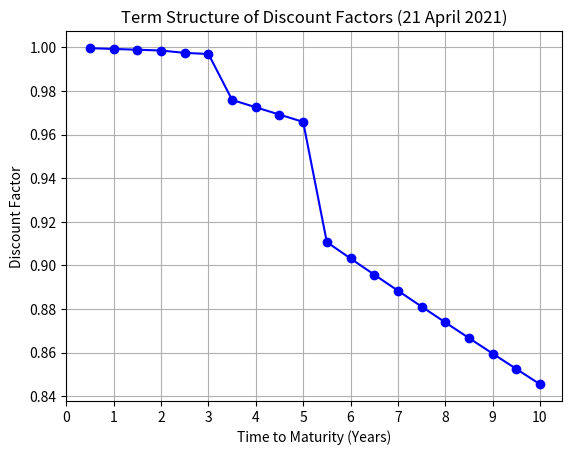

Write the Python code that produced this figure.
import matplotlib.pyplot as plt
import numpy as np

# Data
times = np.arange(0.5, 10.5, 0.5)
dfs = [
    0.9996401295533605, 0.9992803886134592, 0.9989207771336908, 0.9985612950674662,
    0.9974780902562848, 0.9969746180741572, 0.9758950438149039, 0.9725300897045261,
    0.9691767381903875, 0.9658349492659274, 0.9107002630708712, 0.903221588319585,
    0.8958043284797723, 0.888447979211898, 0.8811520403180644, 0.873916015708002,
    0.866739413365337, 0.859621745314136, 0.8525625275857263, 0.8455612801857879
]

# Plotting
plt.plot(times, dfs, marker='o', linestyle='-', color='b')
plt.title('Term Structure of Discount Factors (21 April 2021)')
plt.xlabel('Time to Maturity (Years)')
plt.ylabel('Discount Factor')
plt.grid(True)
plt.xticks(np.arange(0, 11, 1))

# Save the plot
plt.savefig('discount_factors_plot.png')
